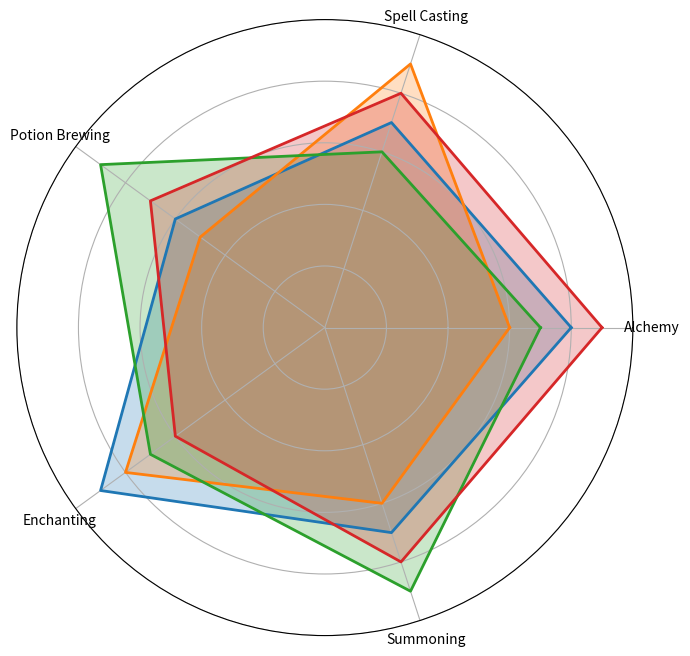

The script that saved this image:
import matplotlib.pyplot as plt
import numpy as np

categories = ['Alchemy', 'Spell Casting', 'Potion Brewing', 'Enchanting', 'Summoning']
N = len(categories)

wizard_factions = {
    'Elemental Guild': [8, 7, 6, 9, 7],
    'Mystic Union': [6, 9, 5, 8, 6],
    'Arcane Brotherhood': [7, 6, 9, 7, 9],
    'Ethereal Domain': [9, 8, 7, 6, 8]
}

data = {name: np.array(values + [values[0]]) for name, values in wizard_factions.items()}

angles = np.linspace(0, 2 * np.pi, N, endpoint=False).tolist()
angles += angles[:1]

colors = ['#1f77b4', '#ff7f0e', '#2ca02c', '#d62728']

fig, ax = plt.subplots(figsize=(8, 8), subplot_kw=dict(polar=True))

for (name, values), color in zip(data.items(), colors):
    ax.fill(angles, values, color=color, alpha=0.25)
    ax.plot(angles, values, color=color, linewidth=2)

ax.set_xticks(angles[:-1])
ax.set_xticklabels(categories, fontsize=10)
ax.set_yticklabels([])
ax.set_ylim(0, 10)

plt.show()
